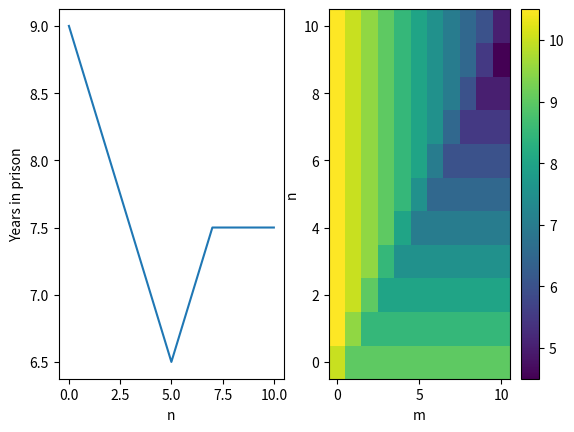

This chart was generated by the following Python code:
import numpy as np
import matplotlib.pyplot as plt

"""
N = 10      # Rounds
T = 0       # Betrayer
R = 0.5     # Both cooperate
P = 1       # Both defect
S = 1.5     # Betrayed
"""

class Main:

    def __init__(self, defect):
        self.defect = defect
        self.init_defect = defect
        self.years = 0.
        self.choices = []

    def reset(self):
        self.years = 0
        self.choices = []
        self.defect = self.init_defect


def play(rules, player1, player2):
    player1.reset()
    player2.reset()

    for i in range(rules.get("Rounds")):
        if i < player1.defect:
            player1.choices.append("coop")
        else:
            player1.choices.append("defect")
        if i < player2.defect:
            player2.choices.append("coop")
        else:
            player2.choices.append("defect")

        if player1.choices[i] == "defect":
            player2.defect = 0
        elif player2.choices[i] == "defect":
            player1.defect = 0

    count_years(player1, player2, rules)


def count_years(p1, p2, rules):  # add years based on choices and rules
    for i in range(rules.get("Rounds")):
        if p1.choices[i] == p2.choices[i] and p1.choices[i] == "coop":
            p1.years += rules.get("R")
            p2.years += rules.get("R")
        if p1.choices[i] == p2.choices[i] and p1.choices[i] == "defect":
            p1.years += rules.get("P")
            p2.years += rules.get("P")
        if p1.choices[i] == "coop" and p2.choices[i] == "defect":
            p1.years += rules.get("S")
            p2.years += rules.get("T")
        if p1.choices[i] == "defect" and p2.choices[i] == "coop":
            p1.years += rules.get("T")
            p2.years += rules.get("S")


if __name__ == "__main__":
    # initialize arrays and constants
    dilemma_rules = {"Rounds": 10, "T": 0, "R": 0.5, "P": 1, "S": 1.5}
    final_years_p1 = []
    years_p1 = []
    years_p2 = []
    values = 11
    for i in range(values):
        prisoner1 = Main(defect=i)  # initialize a prisoner with defect of 0-10
        prisoner2 = Main(defect=6)  # initialize a prisoner with defect of 6
        play(dilemma_rules, prisoner1, prisoner2)  # play the game with the two prisoners
        final_years_p1.append(prisoner1.years)  # add the results from the game to the array

    for j in range(values):
        player1 = Main(defect=j)
        for k in range(values):
            player2 = Main(defect=k)
            play(dilemma_rules, player1, player2)
            years_p1.append(player1.years)
            years_p2.append(player2.years)

    #print("p1 years:", len(years_p1))
    #print("p2 years:", len(years_p2))
    #print(np.array(years_p1).reshape(-1, 11))
    #print(np.array(years_p2).reshape(-1, 11))

    fig, axes = plt.subplots(nrows=1, ncols=2)
    x = np.linspace(0, 10, values, endpoint=True)  # m
    y = np.linspace(0, 10, values, endpoint=True)  # n
    axes[0].plot(x, final_years_p1)
    axes[0].set_xlabel('n')
    axes[0].set_ylabel('Years in prison')
    c = axes[1].pcolor(x, y, np.array(years_p1).reshape(-1, 11))
    axes[1].set_xlabel('m')
    axes[1].set_ylabel('n')
    fig.colorbar(c, ax=axes[1])
    plt.show()
